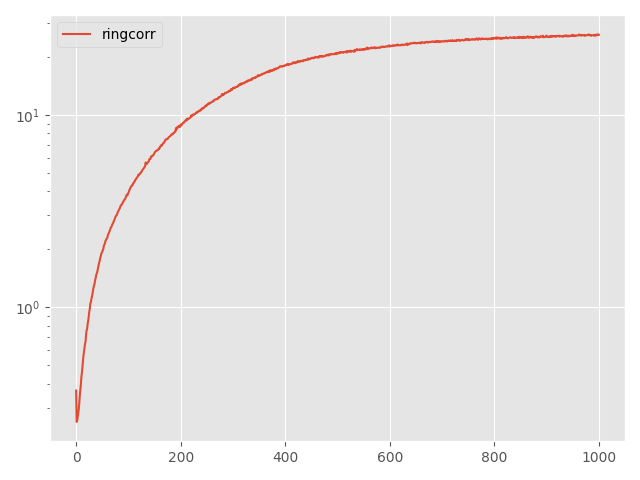

Values plotted in this chart, from the file beside it:
Step, topology, method, lr, clip, momentum, sigma, sigma-cor, epsilon, loss
0, ring, corr, 0.05, 0.01, 0.0, 0.5204, 0.5005, 10, 0.3694
5, ring, corr, 0.05, 0.01, 0.0, 0.5204, 0.5005, 10, 0.2539
10, ring, corr, 0.05, 0.01, 0.0, 0.5204, 0.5005, 10, 0.2571
15, ring, corr, 0.05, 0.01, 0.0, 0.5204, 0.5005, 10, 0.2684
20, ring, corr, 0.05, 0.01, 0.0, 0.5204, 0.5005, 10, 0.2812
25, ring, corr, 0.05, 0.01, 0.0, 0.5204, 0.5005, 10, 0.2959
30, ring, corr, 0.05, 0.01, 0.0, 0.5204, 0.5005, 10, 0.3185
35, ring, corr, 0.05, 0.01, 0.0, 0.5204, 0.5005, 10, 0.3488
40, ring, corr, 0.05, 0.01, 0.0, 0.5204, 0.5005, 10, 0.3723
45, ring, corr, 0.05, 0.01, 0.0, 0.5204, 0.5005, 10, 0.396
50, ring, corr, 0.05, 0.01, 0.0, 0.5204, 0.5005, 10, 0.4343
55, ring, corr, 0.05, 0.01, 0.0, 0.5204, 0.5005, 10, 0.4561
60, ring, corr, 0.05, 0.01, 0.0, 0.5204, 0.5005, 10, 0.4915
65, ring, corr, 0.05, 0.01, 0.0, 0.5204, 0.5005, 10, 0.5325
70, ring, corr, 0.05, 0.01, 0.0, 0.5204, 0.5005, 10, 0.5616
75, ring, corr, 0.05, 0.01, 0.0, 0.5204, 0.5005, 10, 0.5886
80, ring, corr, 0.05, 0.01, 0.0, 0.5204, 0.5005, 10, 0.6173
85, ring, corr, 0.05, 0.01, 0.0, 0.5204, 0.5005, 10, 0.6451
90, ring, corr, 0.05, 0.01, 0.0, 0.5204, 0.5005, 10, 0.6646
95, ring, corr, 0.05, 0.01, 0.0, 0.5204, 0.5005, 10, 0.7198
100, ring, corr, 0.05, 0.01, 0.0, 0.5204, 0.5005, 10, 0.759
105, ring, corr, 0.05, 0.01, 0.0, 0.5204, 0.5005, 10, 0.7732
110, ring, corr, 0.05, 0.01, 0.0, 0.5204, 0.5005, 10, 0.8211
115, ring, corr, 0.05, 0.01, 0.0, 0.5204, 0.5005, 10, 0.8499
120, ring, corr, 0.05, 0.01, 0.0, 0.5204, 0.5005, 10, 0.8916
125, ring, corr, 0.05, 0.01, 0.0, 0.5204, 0.5005, 10, 0.9451
130, ring, corr, 0.05, 0.01, 0.0, 0.5204, 0.5005, 10, 0.9776
135, ring, corr, 0.05, 0.01, 0.0, 0.5204, 0.5005, 10, 1.042
140, ring, corr, 0.05, 0.01, 0.0, 0.5204, 0.5005, 10, 1.061
145, ring, corr, 0.05, 0.01, 0.0, 0.5204, 0.5005, 10, 1.1
150, ring, corr, 0.05, 0.01, 0.0, 0.5204, 0.5005, 10, 1.132
155, ring, corr, 0.05, 0.01, 0.0, 0.5204, 0.5005, 10, 1.163
160, ring, corr, 0.05, 0.01, 0.0, 0.5204, 0.5005, 10, 1.214
165, ring, corr, 0.05, 0.01, 0.0, 0.5204, 0.5005, 10, 1.257
170, ring, corr, 0.05, 0.01, 0.0, 0.5204, 0.5005, 10, 1.293
175, ring, corr, 0.05, 0.01, 0.0, 0.5204, 0.5005, 10, 1.317
180, ring, corr, 0.05, 0.01, 0.0, 0.5204, 0.5005, 10, 1.368
185, ring, corr, 0.05, 0.01, 0.0, 0.5204, 0.5005, 10, 1.406
190, ring, corr, 0.05, 0.01, 0.0, 0.5204, 0.5005, 10, 1.453
195, ring, corr, 0.05, 0.01, 0.0, 0.5204, 0.5005, 10, 1.494
200, ring, corr, 0.05, 0.01, 0.0, 0.5204, 0.5005, 10, 1.511
205, ring, corr, 0.05, 0.01, 0.0, 0.5204, 0.5005, 10, 1.557
210, ring, corr, 0.05, 0.01, 0.0, 0.5204, 0.5005, 10, 1.603
215, ring, corr, 0.05, 0.01, 0.0, 0.5204, 0.5005, 10, 1.652
220, ring, corr, 0.05, 0.01, 0.0, 0.5204, 0.5005, 10, 1.706
225, ring, corr, 0.05, 0.01, 0.0, 0.5204, 0.5005, 10, 1.741
230, ring, corr, 0.05, 0.01, 0.0, 0.5204, 0.5005, 10, 1.805
235, ring, corr, 0.05, 0.01, 0.0, 0.5204, 0.5005, 10, 1.836
240, ring, corr, 0.05, 0.01, 0.0, 0.5204, 0.5005, 10, 1.895
245, ring, corr, 0.05, 0.01, 0.0, 0.5204, 0.5005, 10, 1.919
250, ring, corr, 0.05, 0.01, 0.0, 0.5204, 0.5005, 10, 1.944
255, ring, corr, 0.05, 0.01, 0.0, 0.5204, 0.5005, 10, 1.984
260, ring, corr, 0.05, 0.01, 0.0, 0.5204, 0.5005, 10, 2.011
265, ring, corr, 0.05, 0.01, 0.0, 0.5204, 0.5005, 10, 2.09
270, ring, corr, 0.05, 0.01, 0.0, 0.5204, 0.5005, 10, 2.116
275, ring, corr, 0.05, 0.01, 0.0, 0.5204, 0.5005, 10, 2.148
280, ring, corr, 0.05, 0.01, 0.0, 0.5204, 0.5005, 10, 2.214
285, ring, corr, 0.05, 0.01, 0.0, 0.5204, 0.5005, 10, 2.233
290, ring, corr, 0.05, 0.01, 0.0, 0.5204, 0.5005, 10, 2.266
295, ring, corr, 0.05, 0.01, 0.0, 0.5204, 0.5005, 10, 2.277
... 941 more rows
